Run: headless pygame with SDL's dummy video driver; simulated clock (each Clock.tick advances the game by its frame time, no real sleeping); random seed 0; keys injected as events and as key.get_pressed() state; no mouse input.
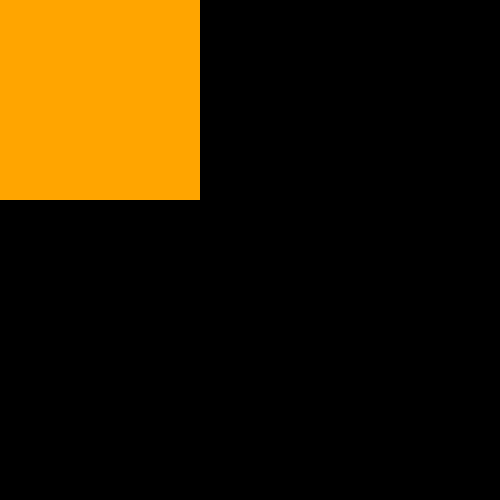
Frame 1 of 4 · flips 1–60 · no input
Frame 2 of 4 · flips 61–180 · tapped SPACE, RETURN · held RIGHT (→), D · screen unchanged from frame 1, image omitted
Frame 3 of 4 · flips 181–300 · held DOWN (↓), S · screen unchanged from frame 2, image omitted
Frame 4 of 4 · flips 301–420 · held LEFT (←), A, UP (↑), W · screen unchanged from frame 3, image omitted

The pygame program that drew these frames:

import pygame
import time

#Understanding how blitting actually works
def concept_blitting():
    print("\nWelcome to the first dimension.")
    playerpos = 3
    map = [1, 1, 2, 2, 2, 1]
    print(f'This is the map:\n{map}')
    screen = [i for i in map]

    print("Rendering character...")
    screen[playerpos] = 8
    playerpos = 3
    print(screen)

    """ Moving the character//
    Can't be replicated easily without having a immutable copy of the background
    to replace the pixels in which the character moves from.
    """
    map = [1, 1, 2, 2, 2, 1]
    screen[playerpos-1] = screen[playerpos]
    screen[playerpos] = map[playerpos]
    playerpos = playerpos -1
    print(screen)

def blitting_2d():
    pygame.init()
    screen = pygame.display.set_mode(size = (500,500))
    clock = pygame.time.Clock()
    running = True

    while running:

        for event in pygame.event.get():
            if event.type == pygame.QUIT:
                running = False
        
        pygame.draw.rect(
            surface = screen,
            color = "orange",
            rect = (0,0, 200, 200)
        )
        pygame.display.flip()
        clock.tick(60)

    time.sleep(2)
    pygame.quit()

blitting_2d()
